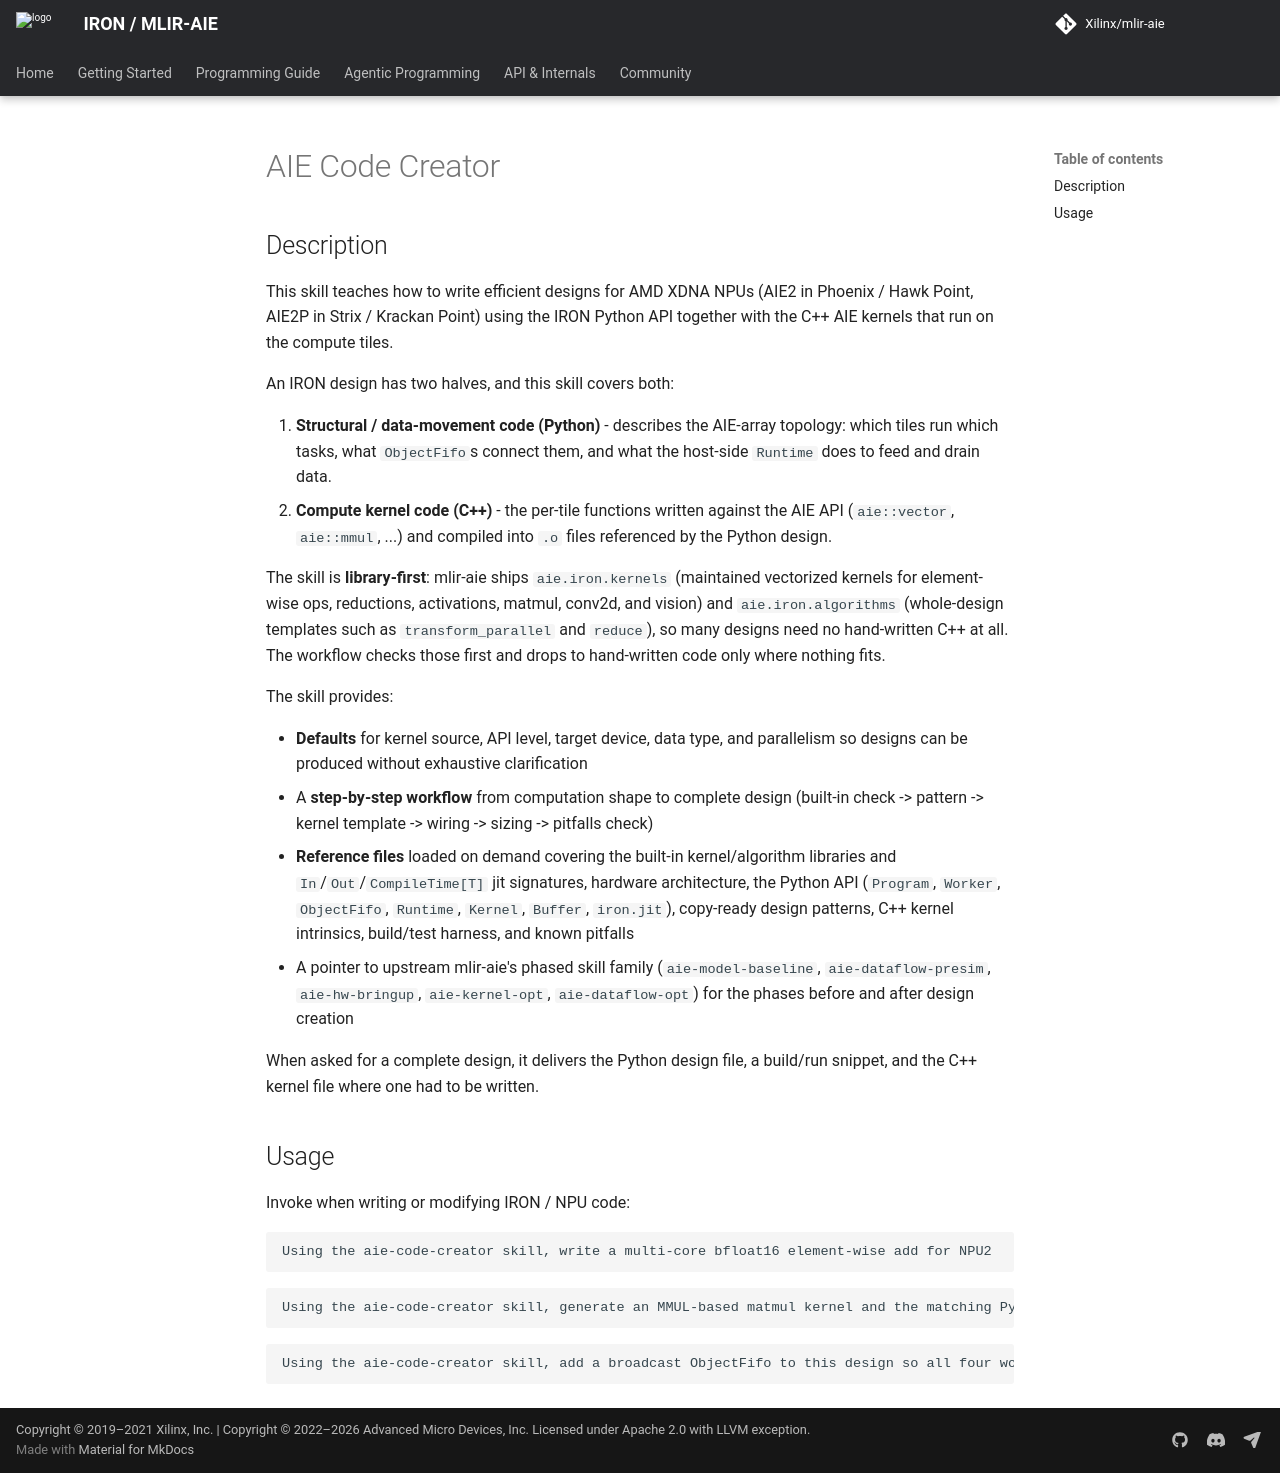

repository: Xilinx/mlir-aie · page: 1.4.5-alpha.1/skills/aie-code-creator/index.html · generator: mkdocs

<!--
Copyright (C) 2026 Advanced Micro Devices, Inc.
SPDX-License-Identifier: Apache-2.0 WITH LLVM-exception
-->

# AIE Code Creator

## Description

This skill teaches how to write efficient designs for AMD XDNA NPUs (AIE2 in Phoenix / Hawk Point, AIE2P in Strix / Krackan Point) using the IRON Python API together with the C++ AIE kernels that run on the compute tiles.

An IRON design has two halves, and this skill covers both:

1. **Structural / data-movement code (Python)** - describes the AIE-array topology: which tiles run which tasks, what `ObjectFifo`s connect them, and what the host-side `Runtime` does to feed and drain data.
2. **Compute kernel code (C++)** - the per-tile functions written against the AIE API (`aie::vector`, `aie::mmul`, ...) and compiled into `.o` files referenced by the Python design.

The skill is **library-first**: mlir-aie ships `aie.iron.kernels` (maintained vectorized kernels for element-wise ops, reductions, activations, matmul, conv2d, and vision) and `aie.iron.algorithms` (whole-design templates such as `transform_parallel` and `reduce`), so many designs need no hand-written C++ at all. The workflow checks those first and drops to hand-written code only where nothing fits.

The skill provides:

- **Defaults** for kernel source, API level, target device, data type, and parallelism so designs can be produced without exhaustive clarification
- A **step-by-step workflow** from computation shape to complete design (built-in check -> pattern -> kernel template -> wiring -> sizing -> pitfalls check)
- **Reference files** loaded on demand covering the built-in kernel/algorithm libraries and `In`/`Out`/`CompileTime[T]` jit signatures, hardware architecture, the Python API (`Program`, `Worker`, `ObjectFifo`, `Runtime`, `Kernel`, `Buffer`, `iron.jit`), copy-ready design patterns, C++ kernel intrinsics, build/test harness, and known pitfalls
- A pointer to upstream mlir-aie's phased skill family (`aie-model-baseline`, `aie-dataflow-presim`, `aie-hw-bringup`, `aie-kernel-opt`, `aie-dataflow-opt`) for the phases before and after design creation

When asked for a complete design, it delivers the Python design file, a build/run snippet, and the C++ kernel file where one had to be written.

## Usage

Invoke when writing or modifying IRON / NPU code:

```text
Using the aie-code-creator skill, write a multi-core bfloat16 element-wise add for NPU2
```

```text
Using the aie-code-creator skill, generate an MMUL-based matmul kernel and the matching Python design
```

```text
Using the aie-code-creator skill, add a broadcast ObjectFifo to this design so all four workers see the same weights
```
